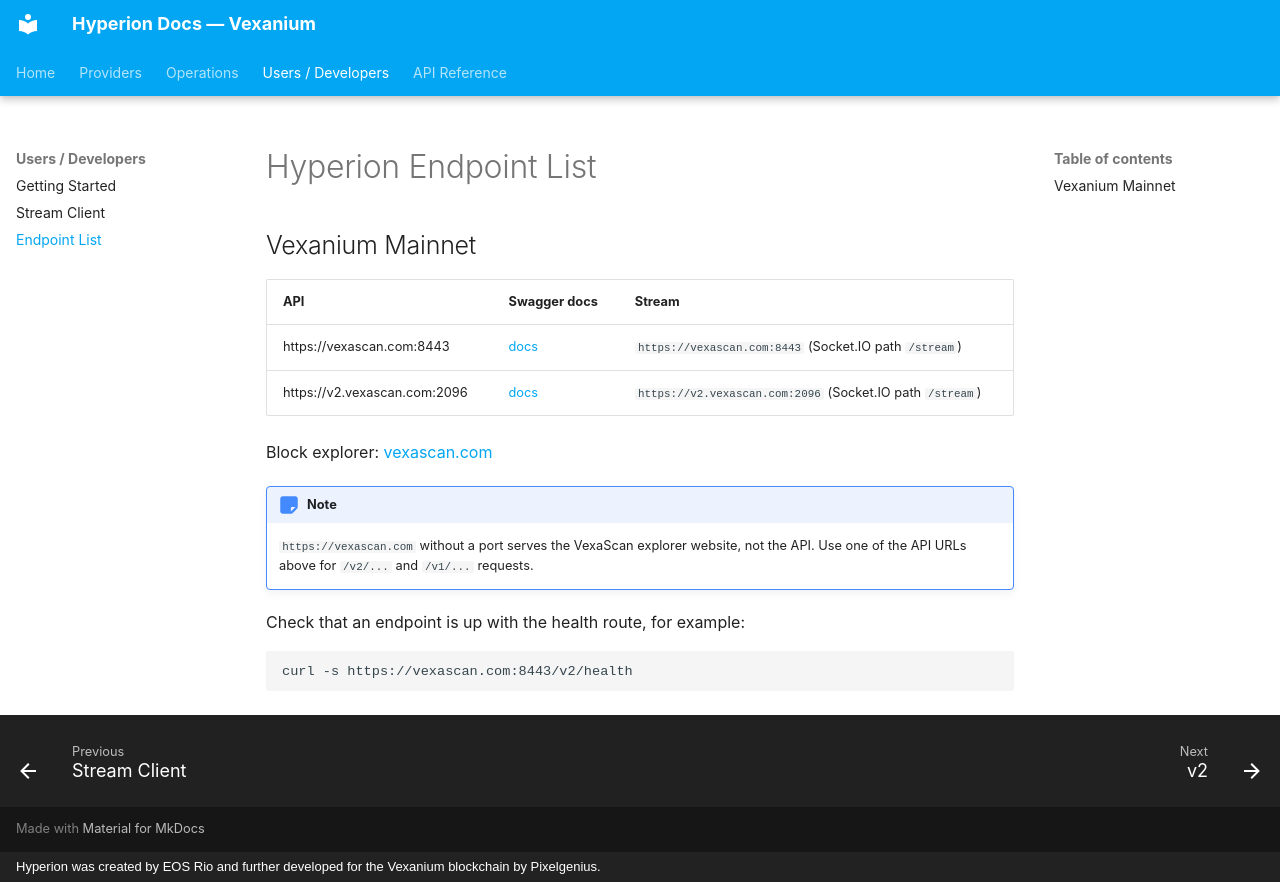

repository: pixelgenius-id/hyperion-docs · page: dev/endpoint/index.html · generator: mkdocs · copyright: Hyperion was created by EOS Rio and further developed for the Vexanium blockchain by Pixelgenius.

# Hyperion Endpoint List

## Vexanium Mainnet

| API | Swagger docs | Stream |
| ---- | ---------- | ----------- |
| https://vexascan.com:8443 | [docs](https://vexascan.com:8443/v2/docs){:target="_blank"} | `https://vexascan.com:8443` (Socket.IO path `/stream`) |
| https://v2.vexascan.com:2096 | [docs](https://v2.vexascan.com:2096/v2/docs){:target="_blank"} | `https://v2.vexascan.com:2096` (Socket.IO path `/stream`) |

Block explorer: [vexascan.com](https://vexascan.com){:target="_blank"}

!!! note
    `https://vexascan.com` without a port serves the VexaScan explorer website, not the API.
    Use one of the API URLs above for `/v2/...` and `/v1/...` requests.

Check that an endpoint is up with the health route, for example:

```
curl -s https://vexascan.com:8443/v2/health
```
